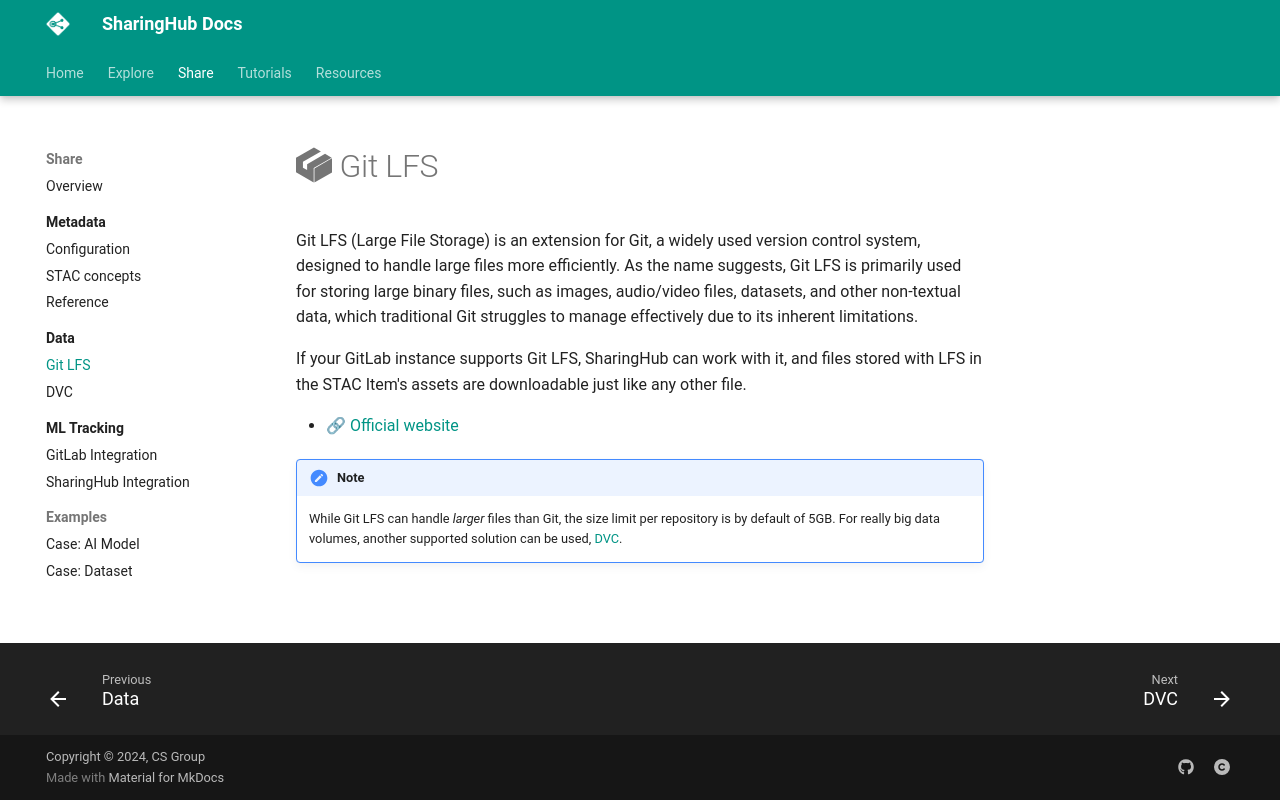

repository: csgroup-oss/sharinghub-docs · page: share/data/git-lfs/index.html · generator: mkdocs

# :simple-gitlfs: Git LFS

Git LFS (Large File Storage) is an extension for Git, a widely used version control system, designed to handle large files more efficiently. As the name suggests, Git LFS is primarily used for storing large binary files, such as images, audio/video files, datasets, and other non-textual data, which traditional Git struggles to manage effectively due to its inherent limitations.

If your GitLab instance supports Git LFS, SharingHub can work with it, and files stored with LFS in the STAC Item's assets are downloadable just like any other file.

- [🔗 Official website](https://git-lfs.com/)

!!! note

    While Git LFS can handle _larger_ files than Git, the size limit per repository is by default of 5GB. For really big data volumes, another supported solution can be used, [DVC](./dvc.md).
